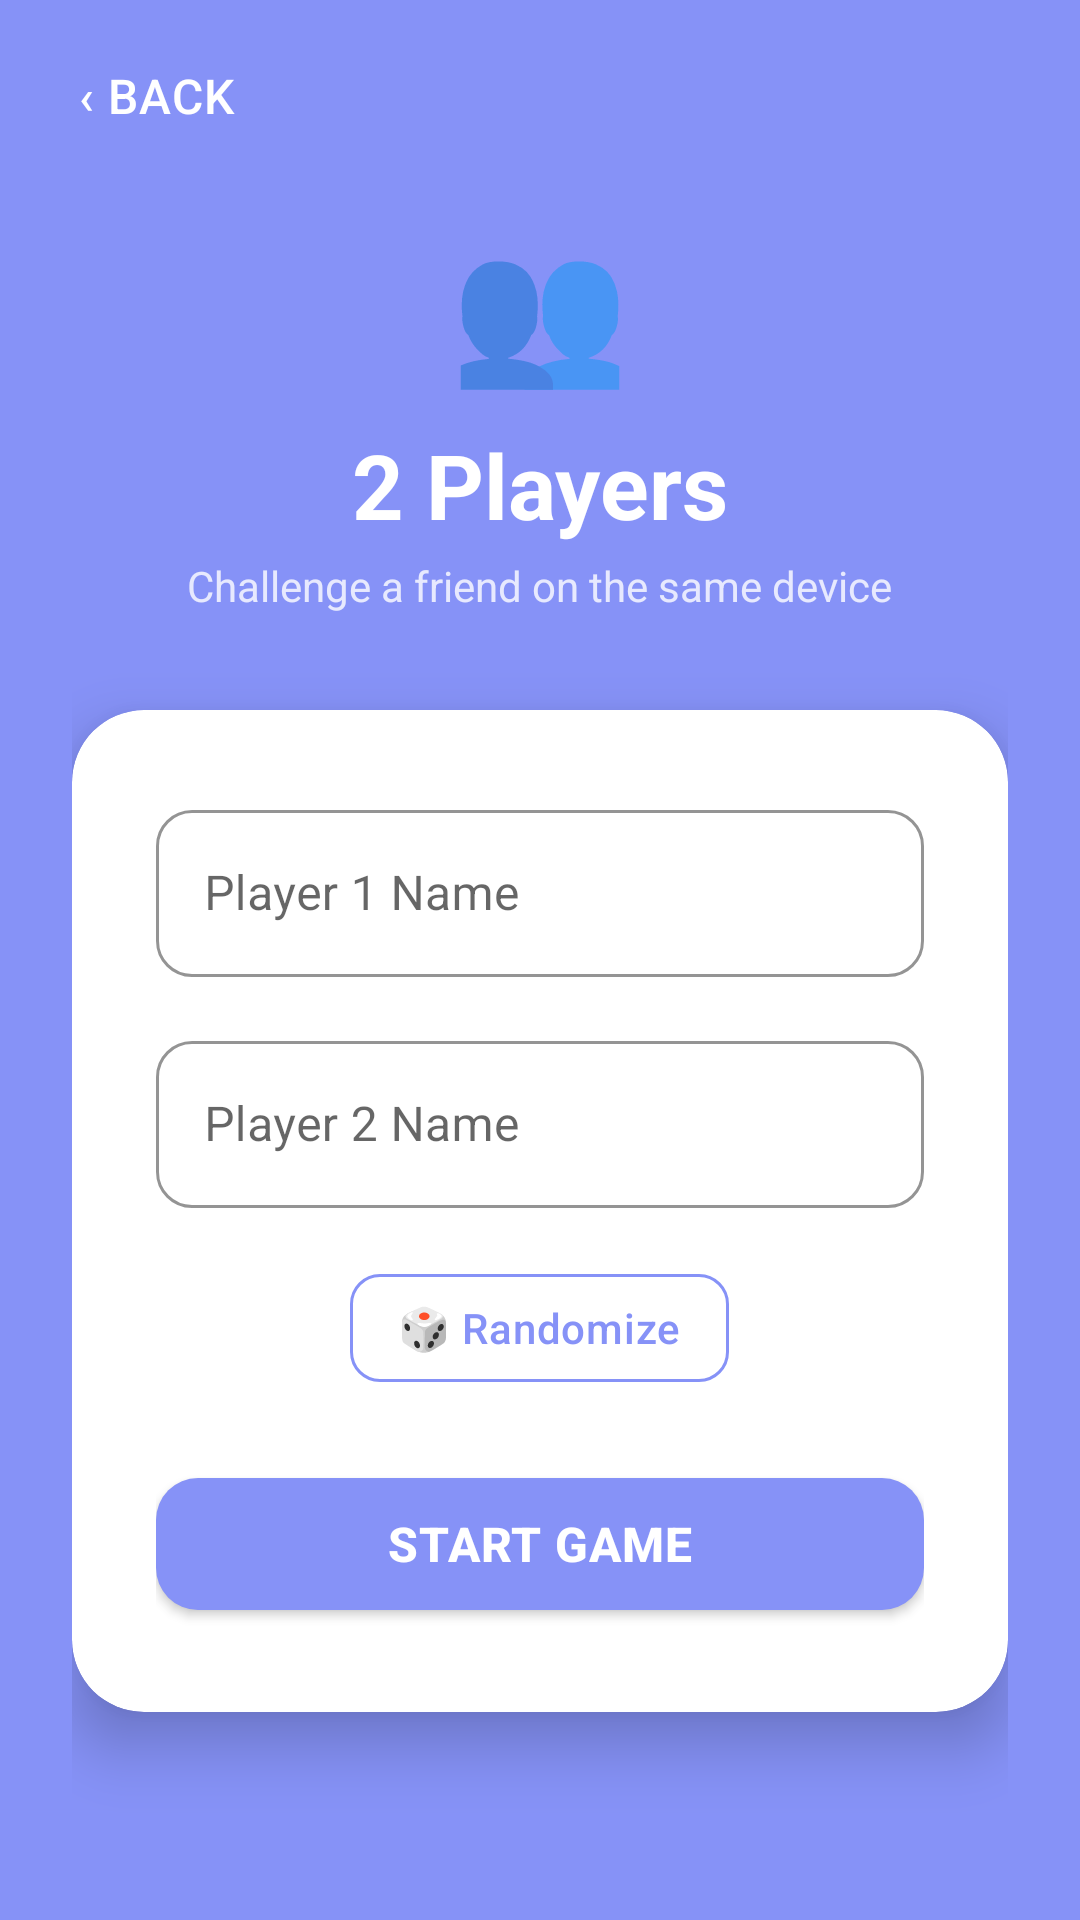

This screen was rendered from an Android layout file. Write that file and the resources it references.
<!-- AndroidManifest.xml: application theme Theme.TicTacToe -->
<!-- res/layout/activity_add_players.xml -->
<?xml version="1.0" encoding="utf-8"?>
<FrameLayout
    xmlns:android="http://schemas.android.com/apk/res/android"
    xmlns:app="http://schemas.android.com/apk/res-auto"
    android:layout_width="match_parent"
    android:layout_height="match_parent"
    android:background="@color/primary_bg">

    
    <com.google.android.material.button.MaterialButton
        android:id="@+id/backBtn"
        style="@style/Widget.MaterialComponents.Button.TextButton"
        android:layout_width="wrap_content"
        android:layout_height="wrap_content"
        android:layout_gravity="top|start"
        android:layout_margin="8dp"
        android:text="@string/back_nav"
        android:textColor="@color/white"
        android:textSize="16sp"/>

    <LinearLayout
        android:layout_width="match_parent"
        android:layout_height="match_parent"
        android:orientation="vertical"
        android:gravity="center"
        android:padding="24dp">

        
        <TextView
            android:layout_width="wrap_content"
            android:layout_height="wrap_content"
            android:text="👥"
            android:textSize="48sp"
            android:layout_marginBottom="8dp"/>

        <TextView
            android:layout_width="wrap_content"
            android:layout_height="wrap_content"
            android:text="@string/two_players"
            android:textSize="30sp"
            android:textStyle="bold"
            android:textColor="@color/white"
            android:layout_marginBottom="4dp"/>

        <TextView
            android:layout_width="wrap_content"
            android:layout_height="wrap_content"
            android:text="@string/multiplayer_desc"
            android:textSize="14sp"
            android:textColor="#CCFFFFFF"
            android:layout_marginBottom="32dp"/>

        
        <androidx.cardview.widget.CardView
            android:layout_width="match_parent"
            android:layout_height="wrap_content"
            app:cardCornerRadius="24dp"
            app:cardElevation="12dp"
            app:cardBackgroundColor="?attr/colorSurface">

            <LinearLayout
                android:layout_width="match_parent"
                android:layout_height="wrap_content"
                android:orientation="vertical"
                android:padding="28dp">

                <com.google.android.material.textfield.TextInputLayout
                    style="@style/TextInputOutlined"
                    android:layout_width="match_parent"
                    android:layout_height="wrap_content"
                    android:hint="@string/enter_p1_name"
                    android:layout_marginBottom="16dp">

                    <com.google.android.material.textfield.TextInputEditText
                        android:id="@+id/playerOne"
                        android:layout_width="match_parent"
                        android:layout_height="wrap_content"
                        android:inputType="textPersonName"
                        android:imeOptions="actionNext"
                        android:singleLine="true"/>
                </com.google.android.material.textfield.TextInputLayout>

                <com.google.android.material.textfield.TextInputLayout
                    style="@style/TextInputOutlined"
                    android:layout_width="match_parent"
                    android:layout_height="wrap_content"
                    android:hint="@string/enter_p2_name"
                    android:layout_marginBottom="16dp">

                    <com.google.android.material.textfield.TextInputEditText
                        android:id="@+id/playerTwo"
                        android:layout_width="match_parent"
                        android:layout_height="wrap_content"
                        android:inputType="textPersonName"
                        android:imeOptions="actionDone"
                        android:singleLine="true"/>
                </com.google.android.material.textfield.TextInputLayout>

                
                <LinearLayout
                    android:layout_width="match_parent"
                    android:layout_height="wrap_content"
                    android:orientation="horizontal"
                    android:gravity="center_vertical"
                    android:layout_marginBottom="20dp">

                    <ImageView
                        android:id="@+id/imgP1Symbol"
                        android:layout_width="36dp"
                        android:layout_height="36dp"
                        android:src="@drawable/ximage"
                        android:tint="#FF3B30"
                        android:contentDescription="P1 symbol"/>

                    <Space
                        android:layout_width="0dp"
                        android:layout_height="0dp"
                        android:layout_weight="1"/>

                    <com.google.android.material.button.MaterialButton
                        android:id="@+id/btnRandomSymbol"
                        style="@style/Widget.MaterialComponents.Button.OutlinedButton"
                        android:layout_width="wrap_content"
                        android:layout_height="wrap_content"
                        android:text="@string/randomize_symbols"
                        android:textAllCaps="false"
                        android:textColor="@color/Lavender"
                        app:strokeColor="@color/Lavender"
                        app:cornerRadius="10dp"/>

                    <Space
                        android:layout_width="0dp"
                        android:layout_height="0dp"
                        android:layout_weight="1"/>

                    <ImageView
                        android:id="@+id/imgP2Symbol"
                        android:layout_width="36dp"
                        android:layout_height="36dp"
                        android:src="@drawable/oimage"
                        android:contentDescription="P2 symbol"/>

                </LinearLayout>

                <com.google.android.material.button.MaterialButton
                    android:id="@+id/startGameButton"
                    android:layout_width="match_parent"
                    android:layout_height="56dp"
                    android:text="@string/start_game"
                    android:textSize="16sp"
                    android:textStyle="bold"
                    app:backgroundTint="@color/Lavender"
                    app:cornerRadius="14dp"/>

            </LinearLayout>
        </androidx.cardview.widget.CardView>

    </LinearLayout>
</FrameLayout>
<!-- resources referenced by this layout -->
<resources>
  <color name="Lavender">#8692f7</color>
  <color name="primary_bg">#8692f7</color>
  <color name="white">#FFFFFFFF</color>
  <string name="back_nav">‹ Back</string>
  <string name="enter_p1_name">Player 1 Name</string>
  <string name="enter_p2_name">Player 2 Name</string>
  <string name="multiplayer_desc">Challenge a friend on the same device</string>
  <string name="randomize_symbols">🎲  Randomize</string>
  <string name="start_game">Start Game</string>
  <string name="two_players">2 Players</string>
  <style name="TextInputOutlined" parent="Widget.MaterialComponents.TextInputLayout.OutlinedBox">
          <item name="boxCornerRadiusBottomEnd">12dp</item>
          <item name="boxCornerRadiusBottomStart">12dp</item>
          <item name="boxCornerRadiusTopEnd">12dp</item>
          <item name="boxCornerRadiusTopStart">12dp</item>
          <item name="boxStrokeColor">@color/Lavender</item>
          <item name="hintTextColor">@color/Lavender</item>
      </style>
  <style name="Theme.TicTacToe" parent="Theme.MaterialComponents.DayNight.NoActionBar">
          <item name="colorPrimary">@color/Lavender</item>
          <item name="colorPrimaryVariant">@color/lavender_dark</item>
          <item name="colorOnPrimary">@color/white</item>
          <item name="colorSecondary">@color/lavender_light</item>
          <item name="colorSecondaryVariant">@color/lavender_dark</item>
          <item name="colorOnSecondary">@color/black</item>
          <item name="android:statusBarColor">@color/lavender_dark</item>
          <item name="materialButtonStyle">@style/Widget.TicTacToe.Button</item>
          <item name="bottomSheetDialogTheme">@style/BottomSheetTheme</item>
      </style>
  <color name="lavender_dark">#5C6BC0</color>
  <color name="lavender_light">#C5CAF7</color>
  <color name="black">#FF000000</color>
  <style name="Widget.TicTacToe.Button" parent="Widget.MaterialComponents.Button">
          <item name="cornerRadius">12dp</item>
          <item name="android:letterSpacing">0.02</item>
      </style>
  <style name="BottomSheetTheme" parent="ThemeOverlay.MaterialComponents.BottomSheetDialog">
          <item name="bottomSheetStyle">@style/AppBottomSheetStyle</item>
      </style>
  <style name="AppBottomSheetStyle" parent="Widget.MaterialComponents.BottomSheet.Modal">
          <item name="shapeAppearanceOverlay">@style/BottomSheetShapeAppearance</item>
      </style>
  <style name="BottomSheetShapeAppearance">
          <item name="cornerFamily">rounded</item>
          <item name="cornerSizeTopLeft">24dp</item>
          <item name="cornerSizeTopRight">24dp</item>
      </style>
</resources>
